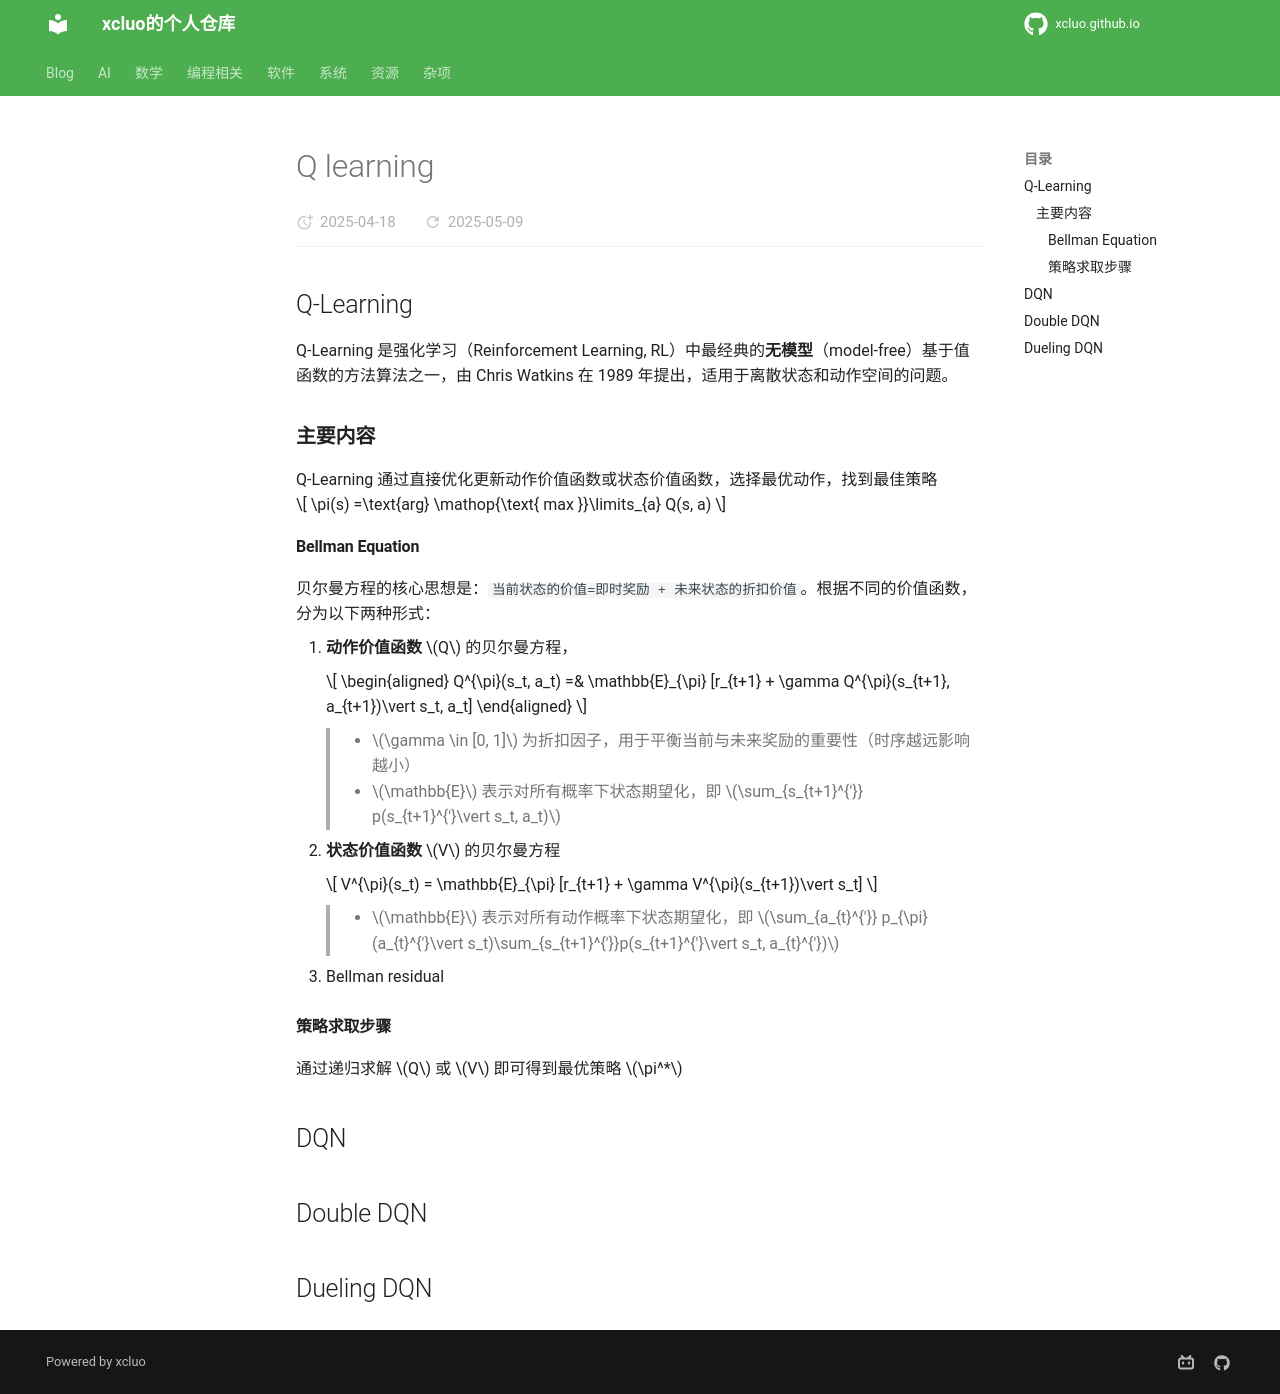

repository: xcluo/xcluo.github.io · page: AI/Paper_Reading/LM/Reinforcement_Learning/q_learning.html · generator: mkdocs

## Q-Learning
Q-Learning 是强化学习（Reinforcement Learning, RL）中最经典的**无模型**（model-free）基于值函数的方法算法之一，由 Chris Watkins 在 1989 年提出，适用于离散状态和动作空间的问题。

### 主要内容
Q-Learning 通过直接优化更新动作价值函数或状态价值函数，选择最优动作，找到最佳策略

$$
\pi(s) =\text{arg} \mathop{\text{ max }}\limits_{a} Q(s, a)
$$

#### Bellman Equation
贝尔曼方程的核心思想是：`当前状态的价值=即时奖励 + 未来状态的折扣价值`。根据不同的价值函数，分为以下两种形式：

1. **动作价值函数** $Q$ 的贝尔曼方程，

    $$
    \begin{aligned}
        Q^{\pi}(s_t, a_t) 
        =& \mathbb{E}_{\pi} [r_{t+1} + \gamma Q^{\pi}(s_{t+1}, a_{t+1})\vert s_t, a_t] 
    \end{aligned}
    $$

    > - $\gamma \in [0, 1]$ 为折扣因子，用于平衡当前与未来奖励的重要性（时序越远影响越小）  
    > - $\mathbb{E}$ 表示对所有概率下状态期望化，即 $\sum_{s_{t+1}^{'}} p(s_{t+1}^{'}\vert s_t, a_t)$

2. **状态价值函数** $V$ 的贝尔曼方程

    $$
    V^{\pi}(s_t) = \mathbb{E}_{\pi} [r_{t+1} + \gamma V^{\pi}(s_{t+1})\vert s_t]
    $$

    > - $\mathbb{E}$ 表示对所有动作概率下状态期望化，即 $\sum_{a_{t}^{'}} p_{\pi}(a_{t}^{'}\vert s_t)\sum_{s_{t+1}^{'}}p(s_{t+1}^{'}\vert s_t, a_{t}^{'})$


- Bellman residual

#### 策略求取步骤
通过递归求解 $Q$ 或 $V$ 即可得到最优策略 $\pi^*$

## DQN


## Double DQN

## Dueling DQN
